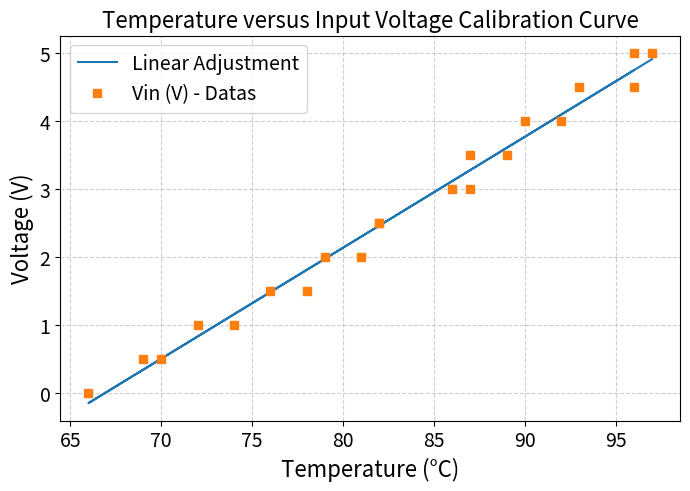
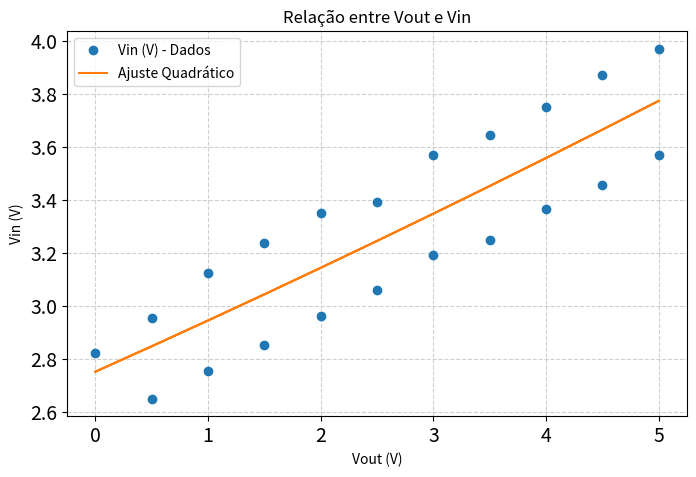
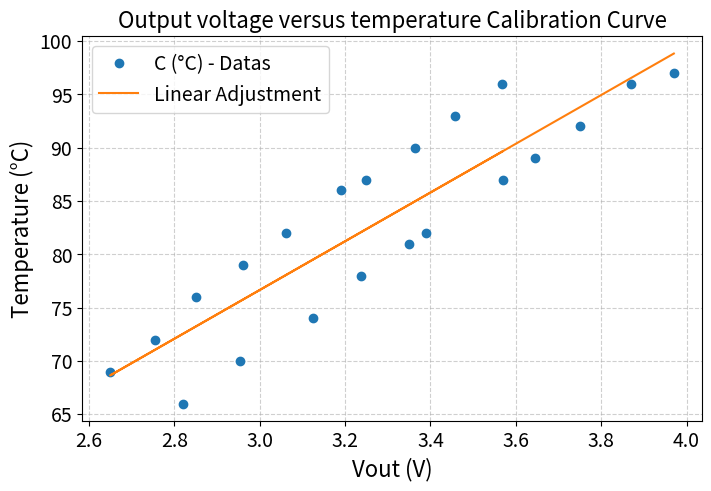

Recreate these plots in Python, in order.
import matplotlib.pyplot as plt
import numpy as np
from numpy.polynomial.polynomial import Polynomial
from scipy.stats import linregress

# Dados

#Primeira coleta de dados decrescente
C1 = np.array([92,91,89,88,86,81,80,76,69,66,62])
Vout1 = np.array([3.86,3.81,3.75,3.66,3.585,3.375,3.34,3.21,3.105,2.89,2.71])
Vin1 = np.array([5, 4.5, 4, 3.5, 3, 2.5, 2, 1.5, 1, 0.5, 0])
#Segunda coleta de dados crescente
C2 = np.array([64,67,74,77,80,83,86]) #,87,92,95,90])
Vout2 = np.array([2.7, 2.88, 2.865, 3, 3.08, 3.165, 3.27]) #,2.94,3.09,3.12,3.17])
Vin2 = np.array([0.5, 1, 1.5, 2, 2.5, 3, 3.5]) #,4, 4.5, 5, 4.5])
#Terceira coleta de dados decrescente
C3 = np.array([97,96,92,89,87,82,81,78,74,70,66])
Vout3 = np.array([3.97,3.87,3.75,3.645,3.57,3.39,3.35,3.238,3.125,2.954,2.821])
Vin3 = np.array([5, 4.5, 4, 3.5, 3, 2.5, 2, 1.5, 1, 0.5, 0])
#Quarta coleta de dados crescente
C4 = np.array([69,72,76,79,82,86,87,90,93,96])
Vout4 = np.array([2.65,2.754,2.852,2.961,3.061,3.19,3.248,3.364,3.457,3.568])
Vin4 = np.array([0.5, 1, 1.5, 2, 2.5, 3, 3.5, 4, 4.5, 5])
print('Lens Vout: ',len(Vout1),'  ',len(Vout2),' ',len(Vout2),'',len(Vout4),'')
print('Lens Vin: ',len(Vin1),'  ',len(Vin2),' ',len(Vin3),'',len(Vout4),'')
print('Lens C: ',len(C1),'  ',len(C2),' ',len(C3),'',len(Vout4),'')

Vin = np.concatenate([Vin1, Vin2, Vin3, Vin4])
Vout = np.concatenate([Vout1,Vout2, Vout3, Vout4])
C = np.concatenate([C1,C2, C3,C4])

#Decrescente
#Vin = np.concatenate([Vin1, Vin3])
#Vout = np.concatenate([Vout1,Vout3])
#C = np.concatenate([C1,C3])

#Crescente
#Vin = np.concatenate([Vin2, Vin4])
#Vout = np.concatenate([Vout2, Vout4])
#C = np.concatenate([C2, C4])

#Uma de cada
Vin = np.concatenate([Vin3, Vin4])
Vout = np.concatenate([Vout3, Vout4])
C = np.concatenate([C3, C4])

print(type(C), C.shape, C)
print(type(Vin), Vin.shape, Vin)

# Ajuste de uma equação de primeiro grau para Vin(C)
coef_vinC = np.polyfit(C, Vin, 1)
poly_vout = np.poly1d(coef_vinC)
VinC_fit = poly_vout(C)

# Ajuste de uma equação de primeiro grau para C(Vout)
coef_c = np.polyfit(Vout, C, 1)
poly_c = np.poly1d(coef_c)
C_fit = poly_c(Vout)

# Ajuste de uma equação de segundo grau para Vin(Vout)
coef_vout_vin = np.polyfit(Vin, Vout, 2)
poly_vin = np.poly1d(coef_vout_vin)
Vou_vin_fit = poly_vin(Vin)

# Estatísticas de ajuste
r2_vinC = linregress(C, Vin).rvalue ** 2
r2_vout_vin = linregress(Vin, Vout).rvalue ** 2
r2_c = linregress(Vout, C).rvalue ** 2

print(f"Equação linear para Vin(C): {coef_vinC[0]:.4f}*x + {coef_vinC[1]:.4f}, R² = {r2_vinC:.4f}")
print(f"Equação quadrática para Vin(Vout): {coef_vout_vin[0]:.4f}*x^2 + {coef_vout_vin[1]:.4f}*x + {coef_vout_vin[2]:.4f}, R² = {r2_vout_vin:.4f}")
print(f"Equação linear para C(Vout): {coef_c[0]:.4f}*x + {coef_c[1]:.4f}, R² = {r2_c:.4f}")

# Criando o primeiro gráfico
plt.figure(figsize=(8, 5))
plt.plot(C, VinC_fit, '-', label='Linear Adjustment')
plt.plot(C, Vin, 's', label='Vin (V) - Datas')
plt.xlabel('Temperature (°C)', fontsize = 16)
plt.ylabel('Voltage (V)', fontsize = 16)
plt.title('Temperature versus Input Voltage Calibration Curve', fontsize = 16)
plt.legend(fontsize=14)
plt.grid(True, linestyle='--', alpha=0.6)
plt.tick_params(axis='both', which='major', labelsize=14)
plt.show()

# Criando o segundo gráfico
plt.figure(figsize=(8, 5))
plt.plot(Vin, Vout, 'o', label='Vin (V) - Dados')
plt.plot(Vin, Vou_vin_fit, '-', label='Ajuste Quadrático')
plt.xlabel('Vout (V)')
plt.ylabel('Vin (V)')
plt.title('Relação entre Vout e Vin')
plt.legend()
plt.grid(True, linestyle='--', alpha=0.6)
plt.tick_params(axis='both', which='major', labelsize=14)
plt.show()

# Criando o terceiro gráfico
plt.figure(figsize=(8, 5))
plt.plot(Vout, C, 'o', label='C (°C) - Datas')
plt.plot(Vout, C_fit, '-', label='Linear Adjustment')
plt.xlabel('Vout (V)', fontsize = 16)
plt.ylabel('Temperature (°C)', fontsize = 16)
plt.title('Output voltage versus temperature Calibration Curve', fontsize = 16)
plt.legend(fontsize = 14)
plt.grid(True, linestyle='--', alpha=0.6)
plt.tick_params(axis='both', which='major', labelsize=14)
plt.show()